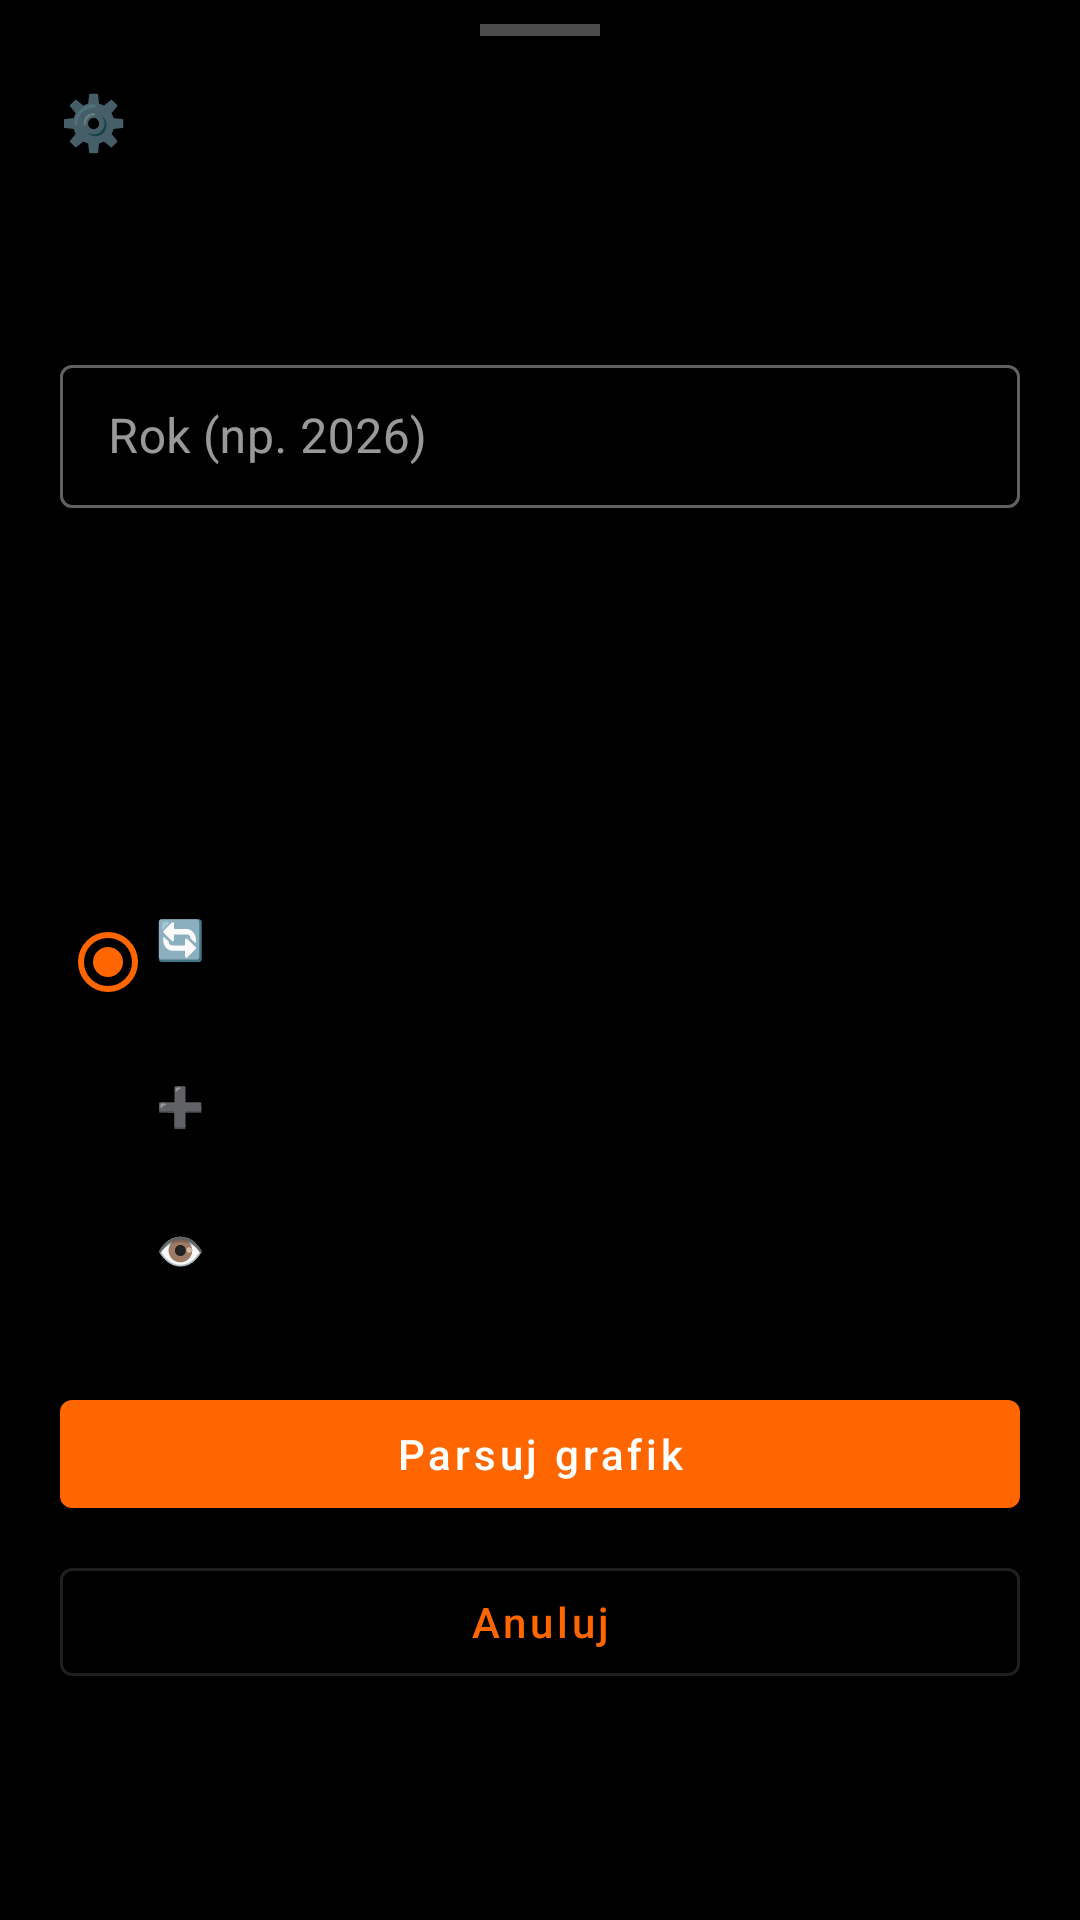

Write the Android layout XML for this screen, with the resource values it uses.
<!-- AndroidManifest.xml: application theme Theme.AsystentKinowy -->
<!-- res/layout/bottom_sheet_import_config.xml -->
<?xml version="1.0" encoding="utf-8"?>
<LinearLayout
    xmlns:android="http://schemas.android.com/apk/res/android"
    xmlns:app="http://schemas.android.com/apk/res-auto"
    android:layout_width="match_parent"
    android:layout_height="wrap_content"
    android:orientation="vertical"
    android:paddingStart="20dp"
    android:paddingEnd="20dp"
    android:paddingTop="8dp"
    android:paddingBottom="24dp">

    
    <View
        android:layout_width="40dp"
        android:layout_height="4dp"
        android:layout_gravity="center_horizontal"
        android:layout_marginBottom="16dp"
        android:background="@android:color/darker_gray"
        android:backgroundTint="?attr/colorOnSurface"
        android:alpha="0.3" />

    <TextView
        android:layout_width="match_parent"
        android:layout_height="wrap_content"
        android:text="⚙️ Ustawienia importu"
        android:textSize="18sp"
        android:textStyle="bold"
        android:layout_marginBottom="4dp" />

    
    <TextView
        android:id="@+id/tv_import_config_filename"
        android:layout_width="match_parent"
        android:layout_height="wrap_content"
        android:text="Plik: —"
        android:textSize="12sp"
        android:textColor="?android:attr/textColorSecondary"
        android:layout_marginBottom="20dp"
        android:ellipsize="end"
        android:maxLines="1" />

    
    <TextView
        android:layout_width="match_parent"
        android:layout_height="wrap_content"
        android:text="Rok grafiku"
        android:textSize="13sp"
        android:textStyle="bold"
        android:layout_marginBottom="6dp" />

    <com.google.android.material.textfield.TextInputLayout
        android:layout_width="match_parent"
        android:layout_height="wrap_content"
        android:layout_marginBottom="16dp"
        android:hint="Rok (np. 2026)"
        style="@style/Widget.MaterialComponents.TextInputLayout.OutlinedBox.Dense">

        <com.google.android.material.textfield.TextInputEditText
            android:id="@+id/et_import_year"
            android:layout_width="match_parent"
            android:layout_height="wrap_content"
            android:inputType="number"
            android:maxLength="4" />
    </com.google.android.material.textfield.TextInputLayout>

    
    <TextView
        android:layout_width="match_parent"
        android:layout_height="wrap_content"
        android:text="Twoja rola (do wyodrębnienia Twoich zmian)"
        android:textSize="13sp"
        android:textStyle="bold"
        android:layout_marginBottom="6dp" />

    <Spinner
        android:id="@+id/spinner_import_role"
        android:layout_width="match_parent"
        android:layout_height="48dp"
        android:layout_marginBottom="16dp"
        android:padding="8dp"
        android:entries="@array/roles_array" />

    
    <TextView
        android:layout_width="match_parent"
        android:layout_height="wrap_content"
        android:text="Tryb importu"
        android:textSize="13sp"
        android:textStyle="bold"
        android:layout_marginBottom="6dp" />

    <RadioGroup
        android:id="@+id/rg_import_mode"
        android:layout_width="match_parent"
        android:layout_height="wrap_content"
        android:orientation="vertical"
        android:layout_marginBottom="20dp">

        <RadioButton
            android:id="@+id/rb_mode_update"
            android:layout_width="match_parent"
            android:layout_height="wrap_content"
            android:text="🔄 Aktualizuj grafik (zastąp auto-dane z tego pliku)"
            android:textSize="13sp"
            android:checked="true" />

        <RadioButton
            android:id="@+id/rb_mode_merge"
            android:layout_width="match_parent"
            android:layout_height="wrap_content"
            android:text="➕ Połącz z istniejącym (dodaj, nie usuwaj)"
            android:textSize="13sp" />

        <RadioButton
            android:id="@+id/rb_mode_preview"
            android:layout_width="match_parent"
            android:layout_height="wrap_content"
            android:text="👁️ Podgląd bez zapisu"
            android:textSize="13sp" />
    </RadioGroup>

    
    <com.google.android.material.button.MaterialButton
        android:id="@+id/btn_start_parse"
        android:layout_width="match_parent"
        android:layout_height="wrap_content"
        android:text="Parsuj grafik"
        android:textAllCaps="false"
        android:layout_marginBottom="8dp"
        style="@style/Widget.MaterialComponents.Button" />

    <com.google.android.material.button.MaterialButton
        android:id="@+id/btn_cancel_config"
        android:layout_width="match_parent"
        android:layout_height="wrap_content"
        android:text="Anuluj"
        android:textAllCaps="false"
        style="@style/Widget.MaterialComponents.Button.OutlinedButton" />

</LinearLayout>
<!-- resources referenced by this layout -->
<resources>
  <string-array name="roles_array">
          <item>Dowolna (Automatycznie)</item>
          <item>Obsługa</item>
          <item>Bar</item>
          <item>Kasa</item>
          <item>Team Leader</item>
          <item>Manager</item>
          <item>Deputy Manager</item>
      </string-array>
  <style name="Theme.AsystentKinowy" parent="Theme.MaterialComponents.DayNight.NoActionBar">
          
          <item name="colorPrimary">@color/colorPrimary</item>
          <item name="colorPrimaryVariant">@color/colorPrimary</item>
          <item name="colorOnPrimary">@color/colorOnPrimary</item>
  
          
          <item name="colorSecondary">@color/colorPrimary</item>
          <item name="colorSecondaryVariant">@color/colorPrimary</item>
          <item name="colorOnSecondary">@color/colorOnPrimary</item>
  
          
          <item name="android:colorBackground">@color/colorBackground</item>
          <item name="colorSurface">@color/colorSurface</item>
          <item name="colorSurfaceVariant">@color/colorSurfaceVariant</item>
          <item name="colorOnSurface">@color/colorOnPrimary</item>
  
          
          <item name="colorError">@color/md_error</item>
          <item name="colorOnError">@color/colorOnPrimary</item>
  
          
          <item name="android:statusBarColor">@color/colorBackground</item>
          <item name="android:navigationBarColor">@color/colorBackground</item>
  
          
          <item name="textAppearanceBody1">@style/TextAppearance.MaterialComponents.Body1</item>
          <item name="textAppearanceBody2">@style/TextAppearance.MaterialComponents.Body2</item>
          <item name="textAppearanceCaption">@style/TextAppearance.MaterialComponents.Caption</item>
          <item name="textAppearanceHeadline1">@style/TextAppearance.MaterialComponents.Headline1</item>
          <item name="textAppearanceHeadline2">@style/TextAppearance.MaterialComponents.Headline2</item>
          <item name="textAppearanceHeadline3">@style/TextAppearance.MaterialComponents.Headline3</item>
          <item name="textAppearanceHeadline4">@style/TextAppearance.MaterialComponents.Headline4</item>
          <item name="textAppearanceHeadline5">@style/TextAppearance.MaterialComponents.Headline5</item>
          <item name="textAppearanceHeadline6">@style/TextAppearance.MaterialComponents.Headline6</item>
          <item name="textAppearanceSubtitle1">@style/TextAppearance.MaterialComponents.Subtitle1</item>
          <item name="textAppearanceSubtitle2">@style/TextAppearance.MaterialComponents.Subtitle2</item>
          <item name="textAppearanceOverline">@style/TextAppearance.MaterialComponents.Overline</item>
          <item name="textAppearanceButton">@style/TextAppearance.MaterialComponents.Button</item>
  
          
          <item name="shapeAppearanceSmallComponent">@style/ShapeAppearance.MaterialComponents.SmallComponent</item>
          <item name="shapeAppearanceMediumComponent">@style/ShapeAppearance.MaterialComponents.MediumComponent</item>
          <item name="shapeAppearanceLargeComponent">@style/ShapeAppearance.MaterialComponents.LargeComponent</item>
      </style>
  <color name="colorPrimary">#FF6600</color>
  <color name="colorOnPrimary">#FFFFFF</color>
  <color name="colorBackground">#000000</color>
  <color name="colorSurface">#1A1A1A</color>
  <color name="colorSurfaceVariant">#333333</color>
  <color name="md_error">#FFB00020</color>
</resources>
